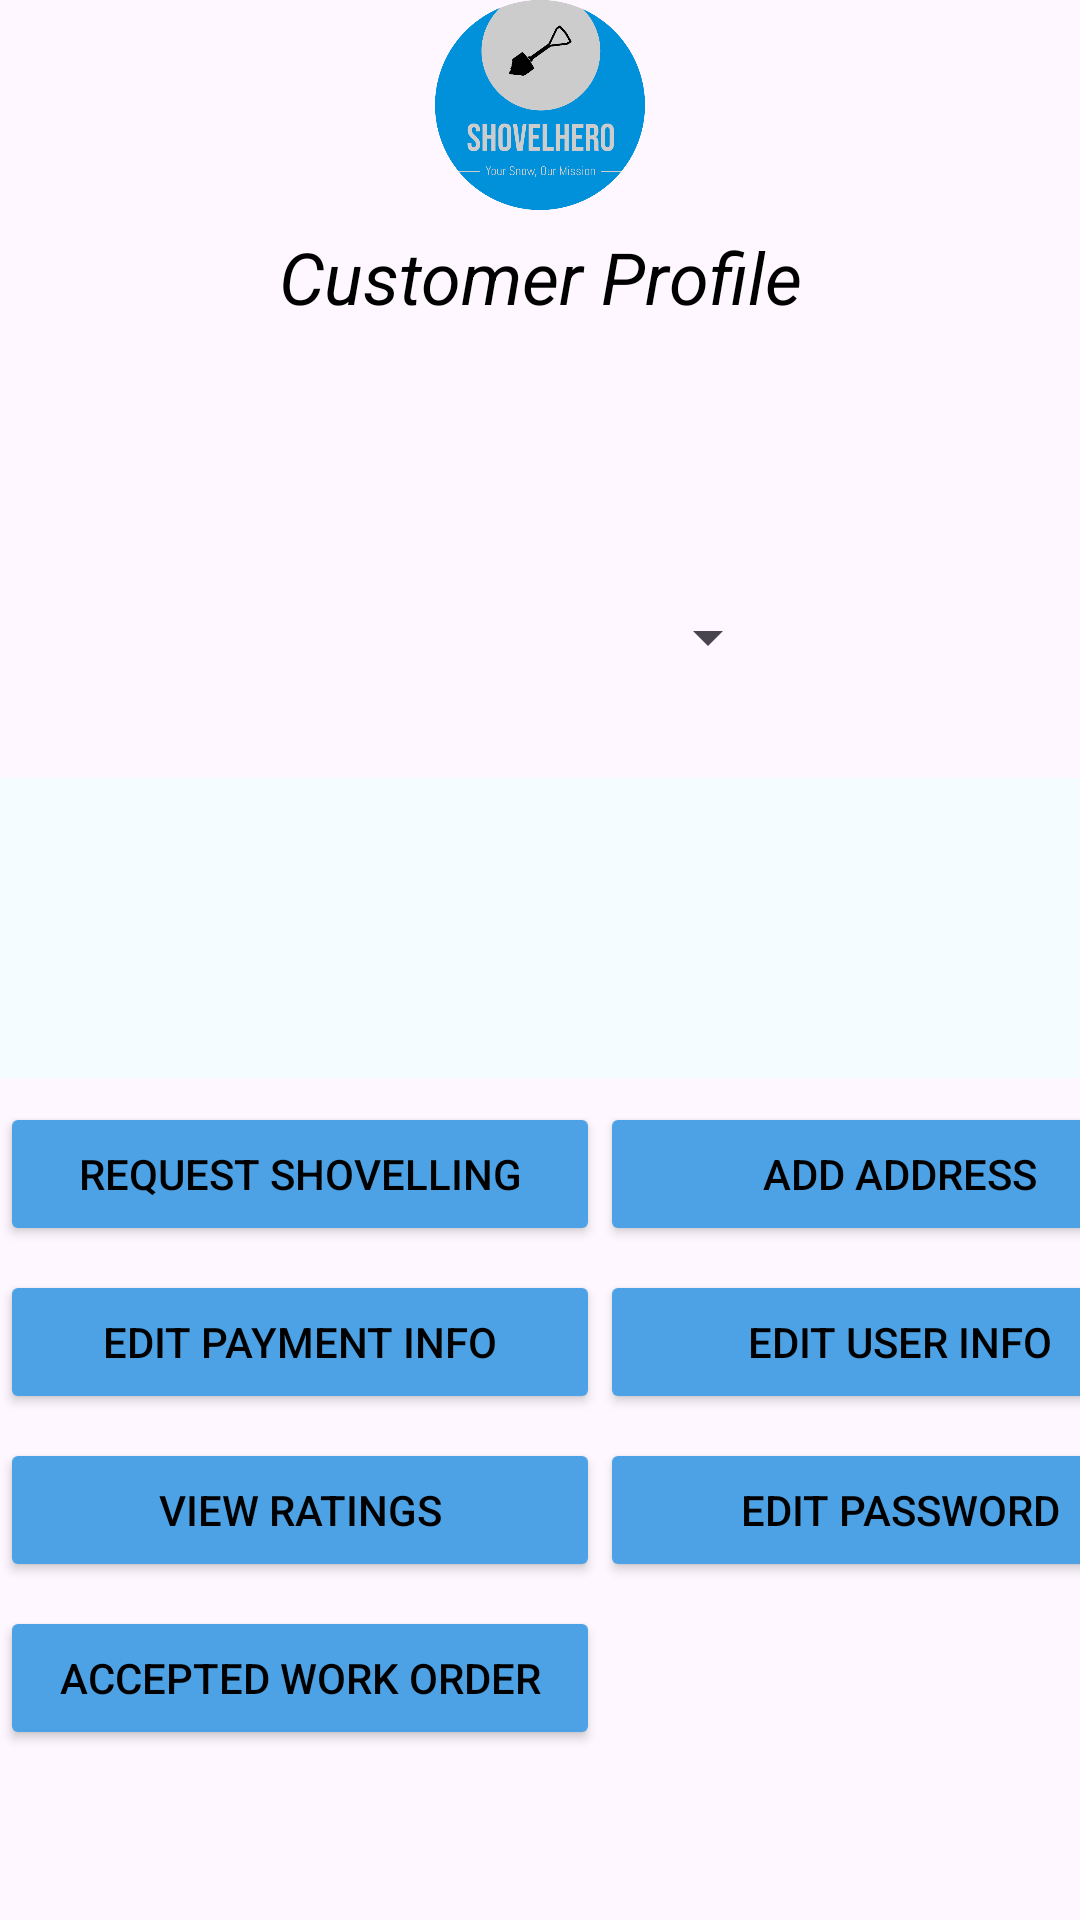

Here is an Android app screen rendered from its layout file. Give the layout XML and the strings, colors and styles it references.
<!-- AndroidManifest.xml: application theme Theme.ShovelHero -->
<!-- res/layout/activity_customer_profile.xml -->
<?xml version="1.0" encoding="utf-8"?>
<LinearLayout xmlns:android="http://schemas.android.com/apk/res/android"
    xmlns:app="http://schemas.android.com/apk/res-auto"
    xmlns:tools="http://schemas.android.com/tools"
    android:layout_width="match_parent"
    android:layout_height="match_parent"
    android:orientation="vertical"
    tools:context=".CustomerProfile">

    <ImageView
        android:layout_width="70dp"
        android:layout_height="70dp"
        android:layout_gravity="center"
        android:src="@drawable/logo_color"
        android:contentDescription="Shovel Hero Logo"
        android:layout_marginBottom="6dp"/>

    <TextView
        android:layout_width="match_parent"
        android:layout_height="wrap_content"
        android:gravity="center"
        android:text="Customer Profile"
        android:textSize="24sp"
        android:textStyle="italic"
        android:layout_marginBottom="6dp"
        android:textColor="@color/black"/>

    <LinearLayout
        android:layout_width="match_parent"
        android:layout_height="wrap_content"
        android:orientation="horizontal">


        <LinearLayout
            android:layout_width="wrap_content"
            android:layout_height="wrap_content"
            android:orientation="vertical"
            android:layout_margin="10dp">

            <TextView
                android:id="@+id/tvUsername"
                android:layout_width="wrap_content"
                android:layout_height="wrap_content"
                android:layout_gravity="left"
                android:textColor="@color/black"/>

            <LinearLayout
                android:layout_width="wrap_content"
                android:layout_height="wrap_content"
                android:orientation="horizontal"
                android:layout_gravity="left">

                <TextView
                    android:id="@+id/tvFirstName"
                    android:layout_width="wrap_content"
                    android:layout_height="wrap_content"
                    android:layout_gravity="left"
                    android:textColor="@color/black"/>

                <TextView
                    android:id="@+id/tvLastname"
                    android:layout_width="wrap_content"
                    android:layout_height="wrap_content"
                    android:layout_gravity="left"
                    android:textColor="@color/black"/>

            </LinearLayout>

            <TextView
                android:id="@+id/tvEmail"
                android:layout_width="match_parent"
                android:layout_height="wrap_content"
                android:layout_gravity="left"
                android:textColor="@color/black"/>

            <TextView
                android:id="@+id/tvPhone"
                android:layout_width="match_parent"
                android:layout_height="wrap_content"
                android:layout_gravity="left"
                android:textColor="@color/black"/>

            <Spinner
                android:id="@+id/spinnerAddress"
                android:layout_width="250dp"
                android:layout_height="wrap_content"/>

        </LinearLayout>

    </LinearLayout>

    <ScrollView
        android:layout_width="match_parent"
        android:layout_height="100dp"
        android:background="#F5FCFF"
        android:layout_marginTop="25dp">

        <androidx.recyclerview.widget.RecyclerView
            android:id="@+id/rvPendingWorkOrders"
            android:layout_width="match_parent"
            android:layout_height="90dp"
            android:orientation="vertical"
            app:layoutManager="androidx.recyclerview.widget.LinearLayoutManager"
            app:layout_constraintBottom_toBottomOf="parent"
            app:layout_constraintStart_toStartOf="parent"
            app:layout_constraintEnd_toEndOf="parent"
            android:scrollbars="vertical" />

    </ScrollView>

    <LinearLayout
        android:layout_width="match_parent"
        android:layout_height="230dp"
        android:layout_marginTop="5dp"
        android:gravity="center"
        android:orientation="vertical">

        <LinearLayout
            android:layout_width="match_parent"
            android:layout_height="wrap_content"
            android:orientation="horizontal">

            <Button
                android:id="@+id/btnOrderShoveling"
                android:layout_width="200dp"
                android:layout_height="wrap_content"
                android:layout_marginBottom="8dp"
                android:backgroundTint="@color/blue"
                android:text="Request Shovelling"
                android:textColor="@color/black" />

            <Button
                android:id="@+id/btnAddAddress"
                android:layout_width="200dp"
                android:layout_height="wrap_content"
                android:layout_marginBottom="8dp"
                android:backgroundTint="@color/blue"
                android:text="Add Address"
                android:textColor="@color/black" />

        </LinearLayout>

        <LinearLayout
            android:layout_width="match_parent"
            android:layout_height="wrap_content"
            android:orientation="horizontal">

            <Button
                android:id="@+id/btnManagePaymentInfo"
                android:layout_width="200dp"
                android:layout_height="wrap_content"
                android:layout_marginBottom="8dp"
                android:backgroundTint="@color/blue"
                android:text="Edit Payment Info"
                android:textColor="@color/black" />

            <Button
                android:id="@+id/btnEditUserInfo"
                android:layout_width="200dp"
                android:layout_height="wrap_content"
                android:layout_marginBottom="8dp"
                android:backgroundTint="@color/blue"
                android:text="Edit User Info"
                android:textColor="@color/black" />

        </LinearLayout>

        <LinearLayout
            android:layout_width="match_parent"
            android:layout_height="wrap_content"
            android:orientation="horizontal">

            <Button
                android:id="@+id/btnViewMyRatings"
                android:layout_width="200dp"
                android:layout_height="wrap_content"
                android:layout_marginBottom="8dp"
                android:backgroundTint="@color/blue"
                android:text="View Ratings"
                android:textColor="@color/black" />

            <Button
                android:id="@+id/btnEditPassword"
                android:layout_width="200dp"
                android:layout_height="wrap_content"
                android:layout_marginBottom="8dp"
                android:backgroundTint="@color/blue"
                android:text="Edit Password"
                android:textColor="@color/black" />


        </LinearLayout>
    <LinearLayout
        android:layout_width="match_parent"
        android:layout_height="wrap_content"
        android:orientation="horizontal">
        <Button
            android:id="@+id/temp"
            android:layout_width="200dp"
            android:layout_height="wrap_content"
            android:layout_marginBottom="8dp"
            android:backgroundTint="@color/blue"
            android:text="Accepted Work Order"
            android:onClick="nextActivity"
            android:textColor="@color/black" />

    </LinearLayout>



    </LinearLayout>
</LinearLayout>
<!-- resources referenced by this layout -->
<resources>
  <color name="black">#FF000000</color>
  <color name="blue">#4CA2E5</color>
  <!-- drawable logo_color: png bitmap (drawable, 43558 bytes) -->
  <style name="Theme.ShovelHero" parent="Theme.AppCompat.Light.DarkActionBar">
          
          <item name="colorPrimary">@color/purple_200</item>
          <item name="colorPrimaryDark">@color/purple_500</item>
          <item name="colorAccent">@color/teal_200</item>
      </style>
  <color name="purple_200">#FFBB86FC</color>
  <color name="purple_500">#FF6200EE</color>
  <color name="teal_200">#FF03DAC5</color>
</resources>
